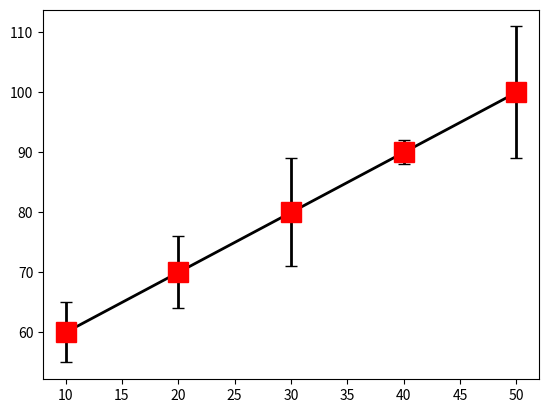

The script that saved this image:
import matplotlib.pyplot as plt

x = [10, 20, 30, 40, 50]
y = [60, 70, 80, 90, 100]

err = [5, 6, 9, 2, 11]

plt.errorbar(x, y, err, color = 'k', marker = 's', markersize = 15, markerfacecolor = 'r', markeredgecolor = 'r',
             capsize = 4, linewidth = 2)

plt.show()